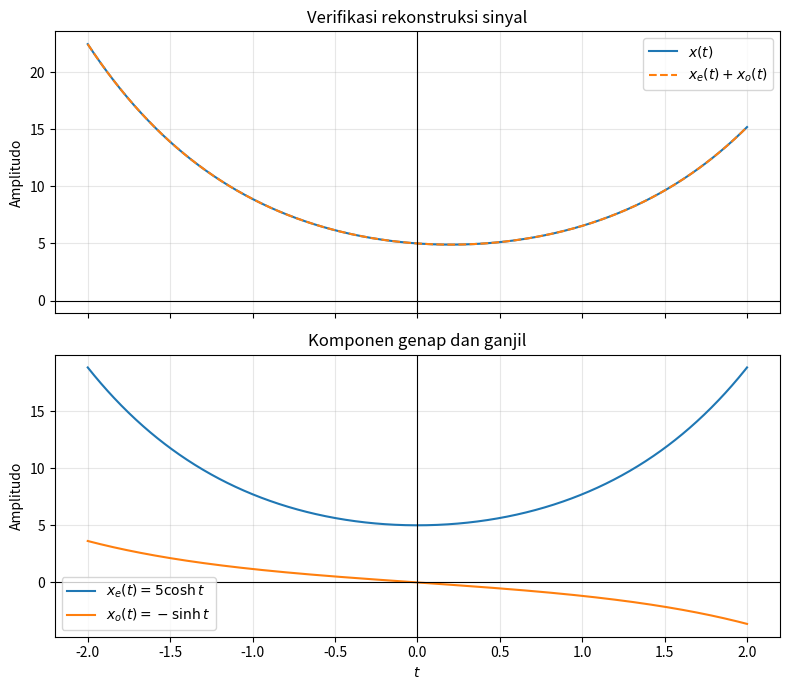

The script that saved this image: (Note: this script raises an exception after producing the figure.)
import numpy as np
import matplotlib.pyplot as plt


t = np.linspace(-2, 2, 1001)
x = 2 * np.exp(t) + 3 * np.exp(-t)
x_genap = 5 * np.cosh(t)
x_ganjil = -np.sinh(t)

# Verifikasi numerik x = x_genap + x_ganjil.
galat = np.max(np.abs(x - (x_genap + x_ganjil)))
print(f'Galat maksimum rekonstruksi = {galat:.3e}')

fig, axes = plt.subplots(2, 1, figsize=(8, 7), sharex=True)
axes[0].plot(t, x, label=r'$x(t)$')
axes[0].plot(t, x_genap + x_ganjil, '--',
             label=r'$x_e(t)+x_o(t)$')
axes[0].set_title('Verifikasi rekonstruksi sinyal')

axes[1].plot(t, x_genap, label=r'$x_e(t)=5\cosh t$')
axes[1].plot(t, x_ganjil, label=r'$x_o(t)=-\sinh t$')
axes[1].set_title('Komponen genap dan ganjil')
axes[1].set_xlabel(r'$t$')

for ax in axes:
    ax.set_ylabel('Amplitudo')
    ax.axhline(0, color='black', linewidth=0.8)
    ax.axvline(0, color='black', linewidth=0.8)
    ax.grid(alpha=0.3)
    ax.legend()

fig.tight_layout()
fig.savefig('../Gambar/04-dekomposisi-genap-ganjil.png', dpi=180,
            bbox_inches='tight')
plt.show()
